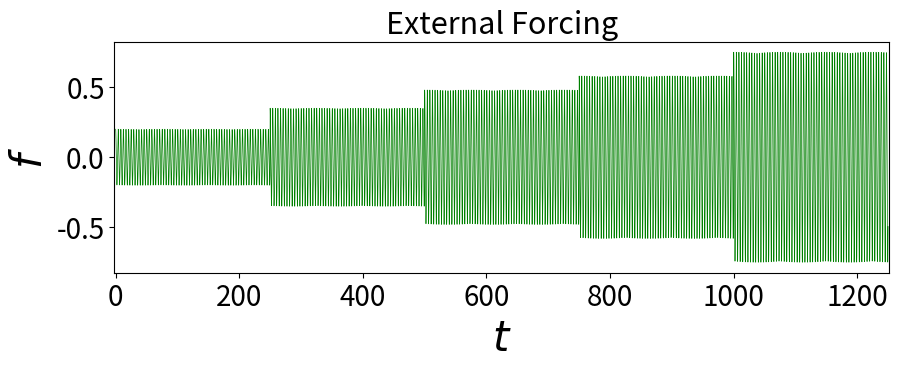
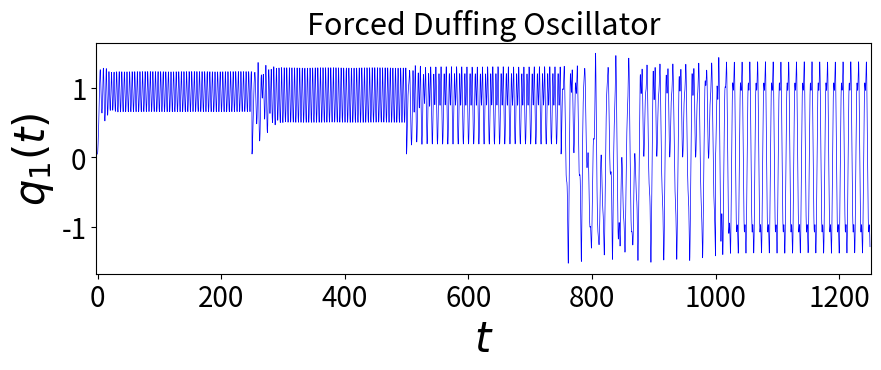
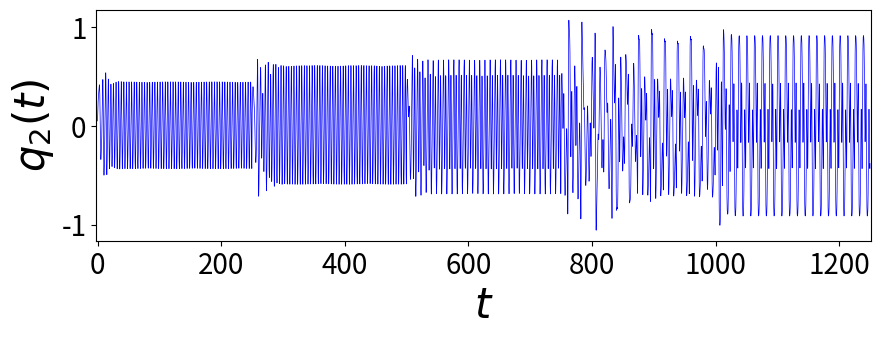
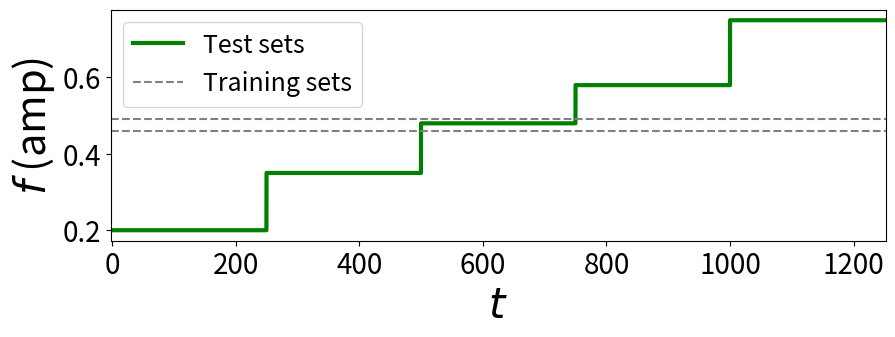

These figures' Python source, in order:
# -*- coding: utf-8 -*-
"""
Created on Thu Feb 29 13:41:10 2024

@author: Dr. Manish Yadav
"""

# -*- coding: utf-8 -*-
"""
Created on Fri Feb  9 10:49:31 2024

@author: Dr. Manish Yadav


Educational implementation of a linear single-mass damped oscillator
(mass-spring-damper system) with optional external harmonic forcing.

d^2x/d^2t + c*dx/dt + k*x = f*sin(omega*t+phi)

conversion into 1st-order ordinary differential equation (state-space representation)

New set of variables:
    q1 = x
    q2 = dq1/dt = dx/dt

Transformation of ODE:
    dq1/dt = q2
    dq2/dt = -c*q2 -k*q1 +f*sin(omega*t+phi)

Notation in vector form:
    q = [q1, q2]^T
    F = [0, f*sin(omega*t+phi)]^T

    [dq/dt] = [[A]]*[q] + [F]

    state matrix A
    [[A]] = [[0, 1], [-k, -c]]

"""

import numpy as np
from matplotlib import pyplot as plt
from scipy.integrate import solve_ivp
import time
import pandas as pd
from tqdm.notebook import tqdm, trange
from scipy.integrate import odeint
import argparse

def one_dof_oscillator(t, q: np.ndarray,
                       c: float = 0.1,
                       k: float = 1.0,
                       f: float = 0,
                       omega: float = 1.0,
                       phi: float = 0.0,
                       beta: float=0
                       ) -> np.ndarray:
    """ ODE one-dimensional oscillator. """

    A = np.array([[0, 1], [-k, -c]])
    B = np.array([[0, 0], [-beta, 0]])
    F = np.array([0, f*np.cos(omega*t+phi)])
    
    return np.dot(A, q) + np.dot(B, q*q*q) + F

def FreqGenerator(f, omega, t, phi):
    return np.array([0, f*np.cos(omega*t+phi)])

def SolveDuffing(q0, t_eval, c, k, f, omega, phi, beta):
    # numerical time integration
    sol_forced = solve_ivp(one_dof_oscillator, t_span=[t_eval[0], t_eval[-1]], y0=q0,\
                           t_eval=t_eval, args=(c, k, f, omega, phi, beta))

    # display of trajectories
    q = sol_forced.y.T
    t = sol_forced.t
    forcing = f*np.cos(omega*t+phi)  
    # Plot(q[:, 0], q[:, 1], forcing) 
    return q, forcing


#### Response Analysis   
def ForcingRespose(q0, t_eval, c, k, f_steps, omega, phi, beta):
    # numerical time integration
    
    sol = solve_ivp(one_dof_oscillator, t_span=[t_eval[0], t_eval[-1]], y0=q0,\
                           t_eval=t_eval, args=(c, k, f_steps[0], omega, phi, beta))
    f_amp = np.repeat(f_steps[0], sol.t.shape[0])
    sols = sol.y; f_amps = f_amp; forcings = f_amp*np.cos(omega*t_eval+phi)
    ####Setting Initial condition for next forcing
    y0 = sol.y[:,-1]
    for i in range(1,len(f_steps)):
        sol = solve_ivp(one_dof_oscillator, t_span=[t_eval[0], t_eval[-1]], y0=q0,\
                           t_eval=t_eval, args=(c, k, f_steps[i], omega, phi, beta))
        forcing = f_steps[i]*np.cos(omega*t_eval+phi)
        f_amp = np.repeat(f_steps[i], sol.t.shape[0])
        
        sols=np.append(sols, sol.y, axis=1)
        forcings=np.append(forcings, forcing)
        f_amps=np.append(f_amps, f_amp)
        
        ####Setting Initial condition for next forcing
        y0 = sol.y[:,-1]
    return sols, forcings, f_amps

def PhaseSpace_Plot(Q,f):
    fig, ax = plt.subplots(figsize=(5, 5), dpi=120)
    ax.plot(Q[500:,0], Q[500:,1], lw=1.0)
    plt.title('$f={:.2f}$'.format(f),fontsize=22)
    # plt.scatter(q[0,0], q[0,1], marker='o',c='r')
    ax.set_xlabel(r'$q_1(t)$',fontsize=22); ax.set_ylabel(r'$q_2(t)$',fontsize=22)
#     ax.set_xlim(-1.6,1.6); ax.set_ylim(-1.2,1.2)
    ax.tick_params(labelsize=18)
    plt.show()
    

def Plot(X, ts, f_amps, forcings):
    
    fig, ax = plt.subplots(figsize=(10, 3), dpi=150)
    ax.plot(ts[::2], forcings[::2], lw=0.5, color='g')
    ax.set_ylabel(r'$f$', fontsize=30)
    ax.set_xlabel(r'$t$', fontsize=30)
    ax.set_xlim(ts[0]-2,ts[-1]+2)
    ax.tick_params(labelsize=20)
    plt.title('External Forcing', fontsize=22)
    plt.show()
    
    fig, ax = plt.subplots(figsize=(10, 3), dpi=150)
    ax.plot(ts[::2], X[0,::2], lw=0.5, color='b')
    ax.set_ylabel(r'$q_1(t)$', fontsize=30)
    ax.set_xlabel(r'$t$', fontsize=30)
    ax.set_xlim(ts[0]-2,ts[-1]+2)
    ax.tick_params(labelsize=20)
    plt.title('Forced Duffing Oscillator', fontsize=22)
    plt.show()
    # plt.subplot(3, 1, 2)
    
    fig, ax = plt.subplots(figsize=(10, 3), dpi=150)
    ax.plot(ts[::2], X[1,::2], lw=0.5, color='b')
    ax.set_xlim(ts[0]-2,ts[-1]+2)
    ax.set_ylabel(r'$q_2(t)$', fontsize=30)
    ax.set_xlabel(r'$t$', fontsize=30)
    ax.tick_params(labelsize=20)
    plt.show()
    
    # plt.subplot(3, 1, 3)
    fig, ax = plt.subplots(figsize=(10, 3), dpi=150)
    ax.plot(ts[::2], f_amps[::2], lw=3, color='green', label='Test sets')
    ax.axhline(y = 0.46, c='grey', ls='--')
    ax.axhline(y = 0.49, c='grey', ls='--', label='Training sets')
    ax.legend(fontsize=18)
    ax.set_xlim(ts[0]-2,ts[-1]+2)
    ax.set_xlabel(r'$t$', fontsize=30)
    ax.set_ylabel(r'$f$ (amp)', fontsize=30)
    ax.tick_params(labelsize=20)
    # plt.tight_layout()
    plt.show()



def GenerateData(Time, Plot_TF):
    ######### Duffing Oscillator parameters####################################
    c = 0.3    # damping
    k = -1.0     # linear stiffness
    fs = [0.46, 0.49]    # forced case
    omega = 1.5
    phi = 0
    beta=1
    
    # initial conditions
    q0 = np.array([0.05, 0.05])
    
    T = Time; h=0.1
    t_eval = np.arange(start=0, stop=T, step=h)
    
    
    # numerical time integration
    # time integration interval
    solA = solve_ivp(one_dof_oscillator, t_span=[t_eval[0], t_eval[-1]], y0=q0,\
                          t_eval=t_eval, args=(c, k, fs[0], omega, phi, beta))
    
    solB = solve_ivp(one_dof_oscillator, t_span=[t_eval[0], t_eval[-1]], y0=q0,\
                          t_eval=t_eval, args=(c, k, fs[1], omega, phi, beta))
    
    qa = solA.y.T; t = solA.t
    forcingA = fs[0]*np.cos(omega*t+phi)
    
    qb = solB.y.T;
    forcingB = fs[1]*np.cos(omega*t+phi)
    
    
    f_steps = [0.2, 0.35, 0.48, 0.58, 0.75]
    
    sols, forcings, f_amps =ForcingRespose(q0, t_eval, c, k, f_steps, omega, phi, beta)
    T_evals = np.arange(start=0, stop=T*len(f_steps), step=h)
    
    if Plot_TF==1:
        Plot(sols, T_evals, f_amps, forcings)
        
        
    ###### Prepare Data
    ## Train
    Fs_a = np.tile(fs[0], qa.shape[0])
    Tr_a = np.concatenate((qa.T, np.expand_dims(forcingA, axis=1).T), axis=0)
    Tr_a = np.concatenate((Tr_a, np.expand_dims(Fs_a, axis=1).T), axis=0)
    
    Fs_b = np.tile(fs[1], qb.shape[0])
    Tr_b = np.concatenate((qb.T, np.expand_dims(forcingB, axis=1).T), axis=0)
    Tr_b = np.concatenate((Tr_b, np.expand_dims(Fs_b, axis=1).T), axis=0)
    
    Tr_Dat = np.concatenate((Tr_a, Tr_b), axis=1)
    Tr_df = pd.DataFrame(Tr_Dat.T, columns=['q1(t)', 'q2(t)', 'f(t)', 'f_amplitude'])
    
    ## Test
    Fs = np.repeat(f_steps, qa.shape[0])
    Tst_Dat = np.concatenate((sols, np.expand_dims(forcings, axis=1).T), axis=0)
    Tst_Dat = np.concatenate((Tst_Dat, np.expand_dims(Fs, axis=1).T), axis=0)
    Tst_df = pd.DataFrame(Tst_Dat.T, columns=['q1(t)', 'q2(t)', 'f(t)', 'f_amplitude']) 
    
    ####Save data

    Tr_df.to_csv('DORA_Train.csv', index=False)
    Tst_df.to_csv('DORA_Test.csv', index=False) 
    return Tr_df

if __name__ == "__main__":
    parser = argparse.ArgumentParser(description='Generate DORA Train and Test sets.')
    parser.add_argument('-time', type=int, default=250, help='Total evaluation time for each frequency value')
    parser.add_argument('-plots', type=int, default=1, help='Total evaluation time for each frequency value')
    args = parser.parse_args()

    Time = args.time
    Plot_TF = args.plots

    samples = GenerateData(Time, Plot_TF)
    print("DORA Train and Test sets are generated and saved.")
    print("Exampler generated DORA train sets:", samples)
    
